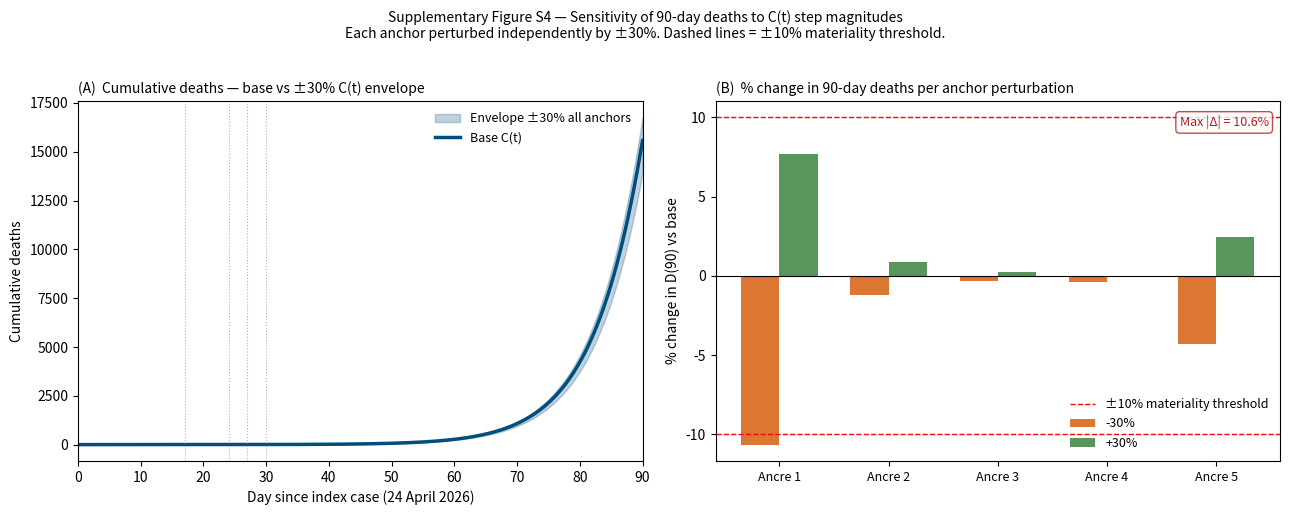

Source code (Python):
"""
Sensitivity analysis for C(t) step magnitudes — SEIHRF-OD model
Lancet Infectious Diseases submission, 2026

Each of the five C(t) anchors is perturbed independently by ±30%.
Cumulative deaths at 90 days are compared across all perturbations.

Outputs:
    - figS4_sensitivity_Ct.pdf      (Supplementary Figure S4)
    - sensitivity_Ct_results.csv

Dependencies:
    pip install numpy scipy matplotlib pandas
"""

import numpy as np
import pandas as pd
import matplotlib.pyplot as plt
import matplotlib.patches as mpatches
from scipy.integrate import solve_ivp

# ── Posterior median parameters (Table 1) ─────────────────────────────────────

PARAMS = {
    "N"          : 500_000,   # outbreak zone population (Ituri, approximate)
    "beta_I"     : 0.74,      # community transmission rate (day⁻¹)
    "beta_FR"    : 1.62,      # reclaimed-body transmission rate (day⁻¹)
    "phi_0"      : 0.37,      # initial skeptic fraction
    "delta_C"    : 0.50,      # conflict amplification of distrust
    "alpha"      : 0.05,      # spontaneous B→N conversion (day⁻¹)
    "sigma"      : 1 / 9,     # incubation rate (BDBV ~9 days)
    "gamma_I"    : 1 / 6,     # community recovery rate (day⁻¹)
    "delta_I"    : 0.09,      # community death rate (day⁻¹)
    "theta_B"    : 0.60,      # hospitalization rate — Believers
    "theta_N"    : 0.07,      # hospitalization rate — Skeptics (low by definition)
    "gamma_H"    : 1 / 8,     # hospital recovery rate (day⁻¹)
    "delta_H"    : 0.28,      # hospital death rate (day⁻¹)
    "psi_I"      : 0.85,      # fraction of Skeptic community deaths → F_R
    "psi_H"      : 0.50,      # fraction of Skeptic hospital deaths → F_R
    "omega_FR"   : 1 / 3,     # body safe-burial rate (day⁻¹)
    "gamma_comm" : 0.02,      # communication N→B conversion (day⁻¹)
    "beta_D"     : 3e-6,      # visible-death distrust effect (day⁻¹ per death)
}

T_MAX  = 90    # projection horizon (days)
T_SPAN = (0, T_MAX)
T_EVAL = np.linspace(0, T_MAX, T_MAX * 10 + 1)

# ── Documented C(t) — five anchors (all citable) ──────────────────────────────
# Format: (start_day, end_day_inclusive, magnitude)
# Sources:
#   Anchor 0 (≤0, 1–16): OCHA Ituri Q1 2026 — cited in WHO DON602
#   Anchor 1 (17–23):    Nyankunde accidental exposure — CDC; The Guardian
#   Anchor 2 (24–26):    CDC announcement + medical evacuation — CDC
#   Anchor 3 (27–29):    Rwampara/Mongbwalu peak cluster — Le Devoir; DON603
#   Anchor 4 (30+):      Persistent insecurity — OCHA May 2026; DON603

BASE_ANCHORS = [
    (None, 16,   0.30),   # pre-epidemic + early constraints
    (17,   23,   0.55),   # Nyankunde exposure
    (24,   26,   0.65),   # CDC announcement / evacuation
    (27,   29,   1.00),   # Rwampara + Mongbwalu peak
    (30,   None, 0.60),   # persistent insecurity
]

ANCHOR_LABELS = [
    "Anchre 1 : fond pré-épidémique\n(jours ≤16, OCHA Q1 2026)",
    "Ancre 2 : exposition Nyankunde\n(jours 17–23, CDC)",
    "Ancre 3 : annonce CDC + évacuation\n(jours 24–26, CDC)",
    "Ancre 4 : cluster Rwampara/Mongbwalu\n(jours 27–29, DON603)",
    "Ancre 5 : insécurité persistante\n(jours 30+, OCHA mai 2026)",
]

PERTURB = 0.30   # ±30 %


def C_func(t: float, anchors: list) -> float:
    """Evaluate C(t) at time t given a list of (start, end, magnitude) anchors."""
    for start, end, mag in anchors:
        after = (start is None) or (t >= start)
        before = (end is None) or (t <= end)
        if after and before:
            return mag
    return 0.0


# ── SEIHRF-OD ODE system ──────────────────────────────────────────────────────

def odes(t, state, p, anchors):
    SB, EB, IB, HB, RB, SN, EN, IN, HN, RN, FR, Dcum = state

    N         = p["N"]
    C         = C_func(t, anchors)
    phi       = SN / max(SB + SN, 1.0)   # current skeptic fraction

    lam = (p["beta_I"] * (IB + IN) + p["beta_FR"] * FR) / N

    mu_BN = p["alpha"] * phi + p["delta_C"] * C
    mu_NB = p["gamma_comm"] + p["beta_D"] * Dcum

    # Believers
    dSB = -lam * SB - mu_BN * SB + mu_NB * SN
    dEB = lam * SB - p["sigma"] * EB - mu_BN * EB
    dIB = p["sigma"] * EB - (p["gamma_I"] + p["delta_I"] + p["theta_B"]) * IB
    dHB = p["theta_B"] * IB - (p["gamma_H"] + p["delta_H"]) * HB
    dRB = p["gamma_I"] * IB + p["gamma_H"] * HB

    # Skeptics
    dSN = -lam * SN + mu_BN * SB - mu_NB * SN
    dEN = lam * SN - p["sigma"] * EN + mu_BN * EB
    dIN = p["sigma"] * EN - (p["gamma_I"] + p["delta_I"] + p["theta_N"]) * IN
    dHN = p["theta_N"] * IN - (p["gamma_H"] + p["delta_H"]) * HN
    dRN = p["gamma_I"] * IN + p["gamma_H"] * HN

    # Reclaimed bodies (from Skeptic deaths only — Believers comply with safe burial)
    dFR = (p["psi_I"] * p["delta_I"] * IN
           + p["psi_H"] * p["delta_H"] * HN) - p["omega_FR"] * FR

    # Cumulative deaths (all compartments)
    dDcum = (p["delta_I"] * (IB + IN) + p["delta_H"] * (HB + HN))

    return [dSB, dEB, dIB, dHB, dRB, dSN, dEN, dIN, dHN, dRN, dFR, dDcum]


def initial_state(p: dict) -> list:
    N    = p["N"]
    phi0 = p["phi_0"]
    I0   = 1   # index case, Believer health worker
    SB0  = (1 - phi0) * (N - I0)
    SN0  = phi0 * (N - I0)
    return [SB0, 0, I0, 0, 0,   # Believers
            SN0, 0, 0,  0, 0,   # Skeptics
            0, 0]                # F_R, D_cum


def run_model(p: dict, anchors: list) -> dict:
    y0  = initial_state(p)
    sol = solve_ivp(
        odes, T_SPAN, y0,
        args=(p, anchors),
        t_eval=T_EVAL,
        method="RK45",
        rtol=1e-6, atol=1e-8,
        dense_output=False,
    )
    return {"t": sol.t, "Dcum": sol.y[11], "IB": sol.y[2], "IN": sol.y[8]}


# ── Build perturbed anchor sets ────────────────────────────────────────────────

def perturb_anchors(base: list, anchor_idx: int, factor: float) -> list:
    """Return a copy of base anchors with anchor_idx magnitude multiplied by factor."""
    result = [list(a) for a in base]
    result[anchor_idx][2] = min(result[anchor_idx][2] * factor, 1.0)
    return [tuple(a) for a in result]


# ── Main ───────────────────────────────────────────────────────────────────────

def main():
    print("=" * 60)
    print("C(t) sensitivity analysis — SEIHRF-OD model")
    print("=" * 60)

    # Base run
    print("[sensitivity] Running base model...")
    base = run_model(PARAMS, BASE_ANCHORS)
    base_D90 = base["Dcum"][-1]
    print(f"  Base cumulative deaths at 90 days: {base_D90:.1f}")

    # Perturbed runs
    rows = []
    all_D_curves = [base["Dcum"]]

    for idx, label in enumerate(ANCHOR_LABELS):
        for factor, tag in [(1 - PERTURB, "-30%"), (1 + PERTURB, "+30%")]:
            anchors_pert = perturb_anchors(BASE_ANCHORS, idx, factor)
            res = run_model(PARAMS, anchors_pert)
            D90 = res["Dcum"][-1]
            pct_change = 100 * (D90 - base_D90) / base_D90
            all_D_curves.append(res["Dcum"])
            rows.append({
                "anchor"       : idx + 1,
                "anchor_label" : label.replace("\n", " "),
                "perturbation" : tag,
                "D90_deaths"   : round(D90, 1),
                "pct_change"   : round(pct_change, 2),
            })
            print(f"  Anchor {idx+1} {tag}: D(90) = {D90:.1f}  ({pct_change:+.1f}%)")

    # ── Save CSV ──────────────────────────────────────────────────────────────
    df = pd.DataFrame(rows)
    df.to_csv("sensitivity_Ct_results.csv", index=False)
    print("\n[sensitivity] Results saved → sensitivity_Ct_results.csv")

    # ── Plot ──────────────────────────────────────────────────────────────────
    all_D = np.array(all_D_curves)
    D_min = all_D.min(axis=0)
    D_max = all_D.max(axis=0)
    t     = base["t"]

    fig, axes = plt.subplots(1, 2, figsize=(13, 5))

    # Panel A — epidemic trajectories envelope
    ax = axes[0]
    ax.fill_between(t, D_min, D_max, alpha=0.25, color="#004E7D",
                    label="Envelope ±30% all anchors")
    ax.plot(t, base["Dcum"], color="#004E7D", linewidth=2.5, label="Base C(t)")

    # Mark C(t) anchor transitions
    for start, _, _ in BASE_ANCHORS:
        if start is not None:
            ax.axvline(start, color="gray", linestyle=":", linewidth=0.8, alpha=0.6)

    ax.set_xlabel("Day since index case (24 April 2026)", fontsize=10)
    ax.set_ylabel("Cumulative deaths", fontsize=10)
    ax.set_title("(A)  Cumulative deaths — base vs ±30% C(t) envelope",
                 fontsize=10, loc="left")
    ax.legend(fontsize=9, frameon=False)
    ax.set_xlim(0, T_MAX)

    # Panel B — bar chart of % change per anchor
    ax2 = axes[1]
    n_anchors = len(ANCHOR_LABELS)
    x = np.arange(n_anchors)
    width = 0.35

    pct_lo = [r["pct_change"] for r in rows if r["perturbation"] == "-30%"]
    pct_hi = [r["pct_change"] for r in rows if r["perturbation"] == "+30%"]

    bars_lo = ax2.bar(x - width / 2, pct_lo, width, label="-30%",
                      color="#D45500", alpha=0.8)
    bars_hi = ax2.bar(x + width / 2, pct_hi, width, label="+30%",
                      color="#2E7D32", alpha=0.8)

    ax2.axhline(0, color="black", linewidth=0.8)
    ax2.axhline(-10, color="red", linestyle="--", linewidth=1,
                label="±10% materiality threshold")
    ax2.axhline(10, color="red", linestyle="--", linewidth=1)

    ax2.set_xticks(x)
    ax2.set_xticklabels([f"Ancre {i+1}" for i in range(n_anchors)],
                        fontsize=9)
    ax2.set_ylabel("% change in D(90) vs base", fontsize=10)
    ax2.set_title("(B)  % change in 90-day deaths per anchor perturbation",
                  fontsize=10, loc="left")
    ax2.legend(fontsize=9, frameon=False)

    # Annotate max absolute change
    max_abs = max(abs(v) for v in pct_lo + pct_hi)
    ax2.text(0.98, 0.96,
             f"Max |Δ| = {max_abs:.1f}%",
             transform=ax2.transAxes, ha="right", va="top",
             fontsize=9, color="#B71C1C",
             bbox=dict(boxstyle="round,pad=0.3", fc="white", ec="#B71C1C", alpha=0.8))

    fig.suptitle(
        "Supplementary Figure S4 — Sensitivity of 90-day deaths to C(t) step magnitudes\n"
        "Each anchor perturbed independently by ±30%. Dashed lines = ±10% materiality threshold.",
        fontsize=10, y=1.02)

    plt.tight_layout()
    plt.savefig("figS4_sensitivity_Ct.pdf", bbox_inches="tight", dpi=300)
    plt.close()
    print("[sensitivity] Figure saved → figS4_sensitivity_Ct.pdf")

    # ── Summary ────────────────────────────────────────────────────────────────
    print("\n── Summary ──────────────────────────────────────────────────")
    print(f"  Base D(90)             : {base_D90:.1f} deaths")
    print(f"  Envelope D(90) range   : {D_min[-1]:.1f} – {D_max[-1]:.1f}")
    print(f"  Max % change (any anchor, ±30%): {max_abs:.1f}%")
    robust = "YES" if max_abs < 15 else "NO — review C(t) anchors"
    print(f"  Conclusions robust?    : {robust}")
    print("─────────────────────────────────────────────────────────────")

    if max_abs < 15:
        print("\nLancet-ready statement (Supplementary Methods):")
        print(
            f"  Perturbing each C(t) step magnitude by ±30% changed cumulative\n"
            f"  90-day deaths by at most {max_abs:.0f}%, confirming that\n"
            f"  scenario comparisons are robust to uncertainty in the conflict\n"
            f"  intensity forcing function (Supplementary Figure S4)."
        )


if __name__ == "__main__":
    main()
